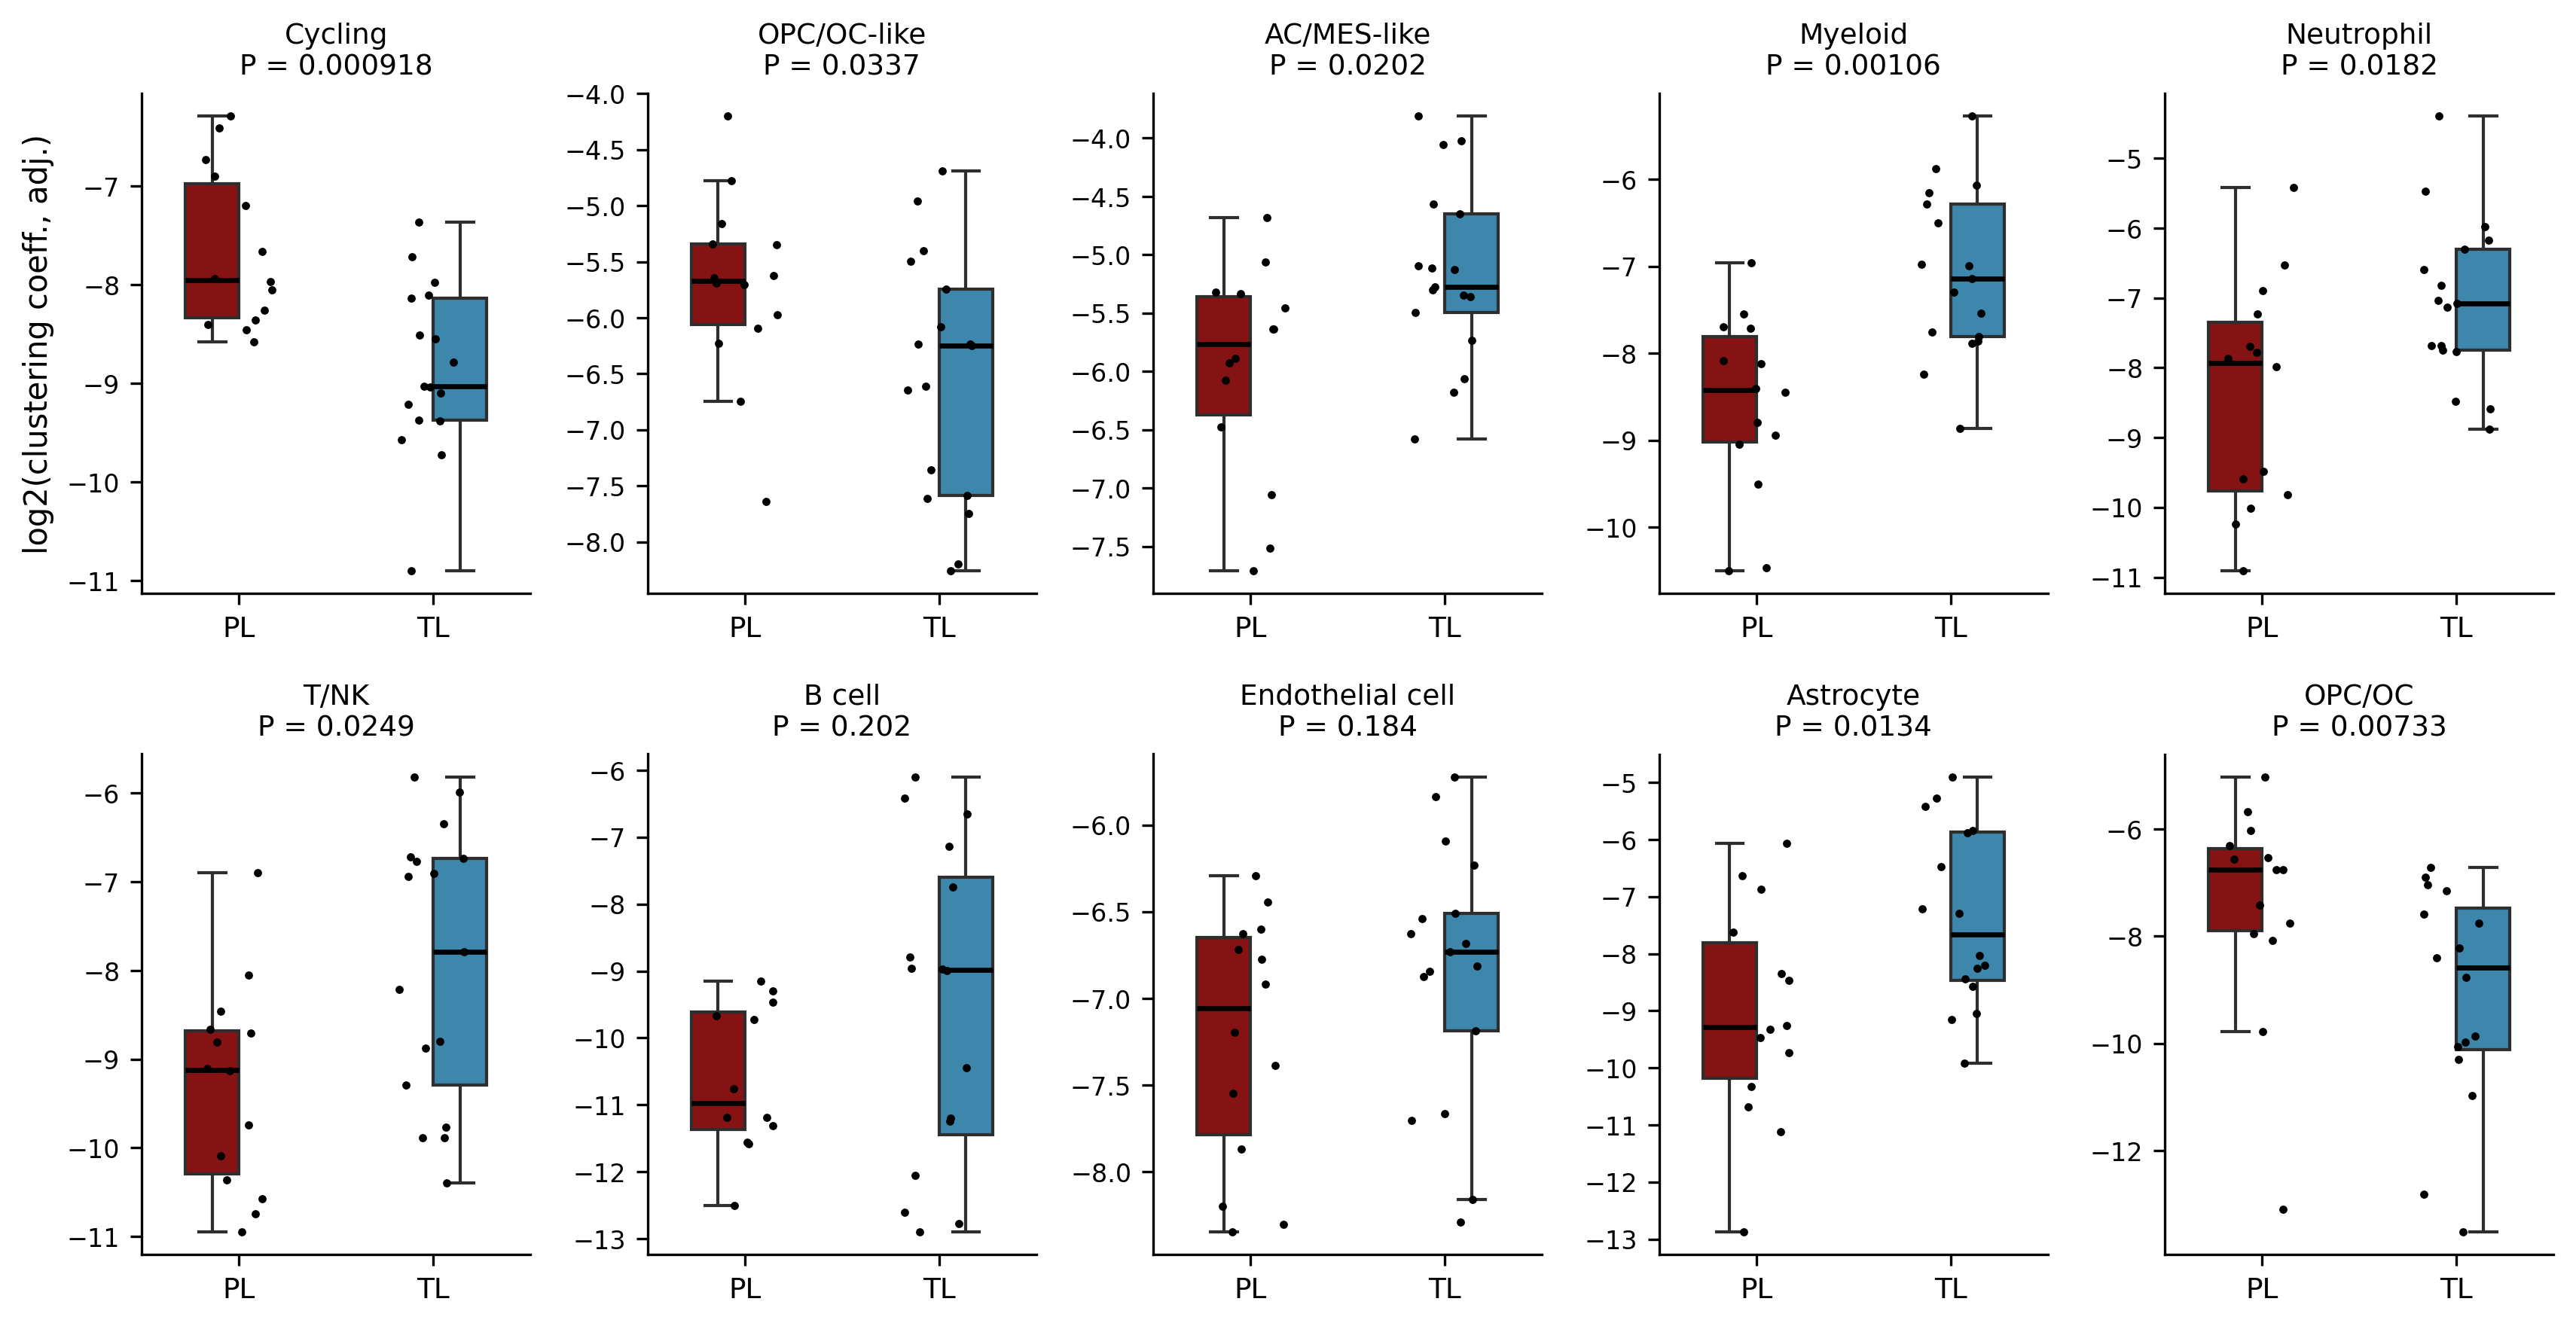

This chart was generated by the following Python code:
# -*- coding: utf-8 -*-
"""Density-adjusted clustering coefficient, PL against TL (boxplots with points).

Input:  ../data/clustering_coefficient_adjusted.csv
        ../data/clustering_coefficient_adjusted_group_test.csv
        (both written by pipeline/07_clustering_coeff/01_density_adjusted.py)
Output: clustering_coeff_boxplot_PL_vs_TL.png (written into this directory)

Reads ../data/ only; never touches the raw data.

One panel per cell type, one point per sample. The y axis is log2: count_adj spans three
orders of magnitude across cell types, and on the raw scale the ten panels cannot be read
together. The p value comes from mw_p_adjusted in the group test table (two-sided
Mann-Whitney U, sample as the unit of analysis, no multiple-testing correction).

Boxplots never show outliers (showfliers=False): every box has jittered points drawn on
top, so if the boxplot also drew its outliers the same sample would appear twice -- once
at the outlier position on the box and once at its jittered offset -- and read as two
samples.
"""
import sys
from pathlib import Path

import matplotlib
matplotlib.use('Agg')
import matplotlib.pyplot as plt
import numpy as np
import pandas as pd
import seaborn as sns

REPO = Path(__file__).resolve().parent.parent
sys.path.insert(0, str(REPO))
from constants import celltype_display, celltype_order, group_colors, group_labels, group_order

DATA = REPO / 'data'
OUT = Path(__file__).resolve().parent / 'clustering_coeff_boxplot_PL_vs_TL.png'

NCOLS = 5

# seaborn's stripplot draws its jitter offsets from numpy's global RNG; seeding it makes
# this figure byte-reproducible. Same value as JITTER_SEED in panel_helpers.py.
JITTER_SEED = 42


def main():
    src = DATA / 'clustering_coefficient_adjusted.csv'
    test_src = DATA / 'clustering_coefficient_adjusted_group_test.csv'
    for fp in (src, test_src):
        if not fp.exists():
            raise FileNotFoundError(
                f'{fp} does not exist; run '
                'pipeline/07_clustering_coeff/01_density_adjusted.py first.')

    df = pd.read_csv(src)
    test = pd.read_csv(test_src).set_index('cell_type')

    df = df[df['count_adj'] > 0].copy()
    df['log2_count_adj'] = np.log2(df['count_adj'])
    df['group_label'] = df['group'].map(group_labels)
    df['group_label'] = pd.Categorical(df['group_label'], categories=group_order, ordered=True)

    types = [c for c in celltype_order if c in set(df['cell_type'])]
    nrows = int(np.ceil(len(types) / NCOLS))
    np.random.seed(JITTER_SEED)        # see JITTER_SEED above

    fig, axes = plt.subplots(nrows, NCOLS, figsize=(2.3 * NCOLS, 3.0 * nrows), sharey=False)
    axes = np.atleast_1d(axes).ravel()

    for ax, ct in zip(axes, types):
        sub = df[df['cell_type'] == ct]
        sns.boxplot(
            data=sub, x='group_label', y='log2_count_adj', hue='group_label',
            order=group_order, hue_order=group_order, palette=group_colors,
            width=0.55, linewidth=1.0, showfliers=False, legend=False, ax=ax,
            medianprops={'color': 'black', 'linewidth': 1.6},
        )
        sns.stripplot(data=sub, x='group_label', y='log2_count_adj', order=group_order,
                      color='black', size=2.6, jitter=0.18, ax=ax)
        p = test.loc[ct, 'mw_p_adjusted'] if ct in test.index else np.nan
        ax.set_title(f'{celltype_display.get(ct, ct)}\nP = {p:.3g}', fontsize=9)
        ax.set_xlabel('')
        ax.set_ylabel('log2(clustering coeff., adj.)' if ax is axes[0] else '')
        ax.tick_params(axis='x', labelsize=9)
        ax.tick_params(axis='y', labelsize=8)
        sns.despine(ax=ax, top=True, right=True)

    for ax in axes[len(types):]:
        ax.axis('off')

    fig.patch.set_facecolor('white')
    plt.tight_layout()
    fig.savefig(OUT, dpi=300, bbox_inches='tight')
    plt.close(fig)

    sig = test[test['mw_p_adjusted'] < 0.05]
    print(f'{df["sample"].nunique()} samples x {len(types)} cell types')
    print(f'p < 0.05: {list(sig.index) if len(sig) else "none"}')
    print(f'saved -> {OUT}')


if __name__ == '__main__':
    main()
